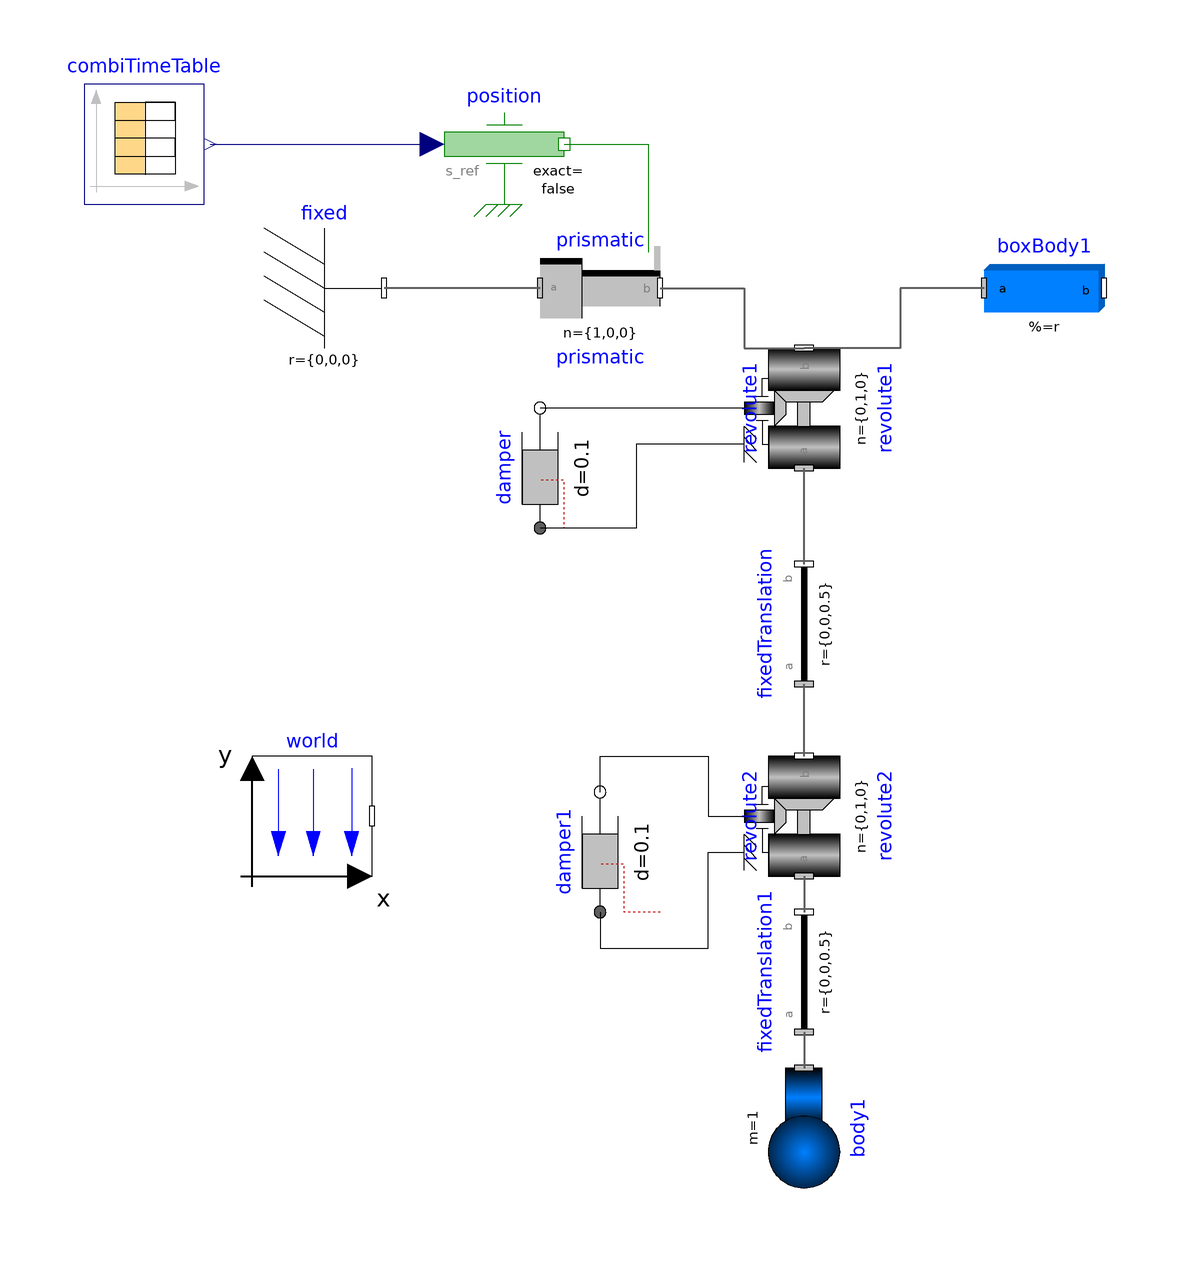

This picture is the connection diagram that the Modelica source below describes through its graphical annotations.

model ModelSwingyNotDouble
  import Modelica.Utilities.Streams;
  inner Modelica.Mechanics.MultiBody.World world(g=9.81, n(displayUnit="1") = {
      0,0,-1})
              annotation (Placement(transformation(extent={{-78,-38},{-58,-18}})));
  Modelica.Mechanics.MultiBody.Joints.Prismatic prismatic(useAxisFlange=true,
                                                          n(displayUnit="1")=
      {1,0,0}) annotation (Placement(transformation(extent={{-30,50},{-10,70}})));
  Modelica.Mechanics.MultiBody.Parts.FixedTranslation fixedTranslation(r={0,0,0.5})
    annotation (Placement(transformation(
        extent={{-10,-10},{10,10}},
        rotation=90,
        origin={14,4})));
  Modelica.Mechanics.MultiBody.Parts.BodyBox boxBody1(r={0.5,0,0}, width=0.06)
    annotation (Placement(transformation(extent={{44,50},{64,70}})));
  Modelica.Mechanics.MultiBody.Joints.Revolute revolute1(
    useAxisFlange=true,
    n(displayUnit="1") = {0,1,0},
    phi(fixed=true, start=0),
    w(fixed=true))                                               annotation (Placement(transformation(extent={{-10,-10},
            {10,10}},
        rotation=90,
        origin={14,40})));
  Modelica.Mechanics.MultiBody.Parts.Fixed fixed
    annotation (Placement(transformation(extent={{-76,50},{-56,70}})));
  Modelica.Mechanics.Rotational.Components.Damper damper(d=0.1)
    annotation (Placement(transformation(extent={{-10,-10},{10,10}},
        rotation=90,
        origin={-30,30})));
  Modelica.Mechanics.Translational.Sources.Position position(useSupport=false,
                                                             exact=false)
    annotation (Placement(transformation(extent={{-46,74},{-26,94}})));
  Modelica.Blocks.Sources.CombiTimeTable combiTimeTable(
    tableOnFile=true,                                   table=[0,0; 0.5,0.1; 1,
        0.2; 1.5,0.35; 2,0.4; 2.5,0.41; 3,0.44; 3.5,0.46; 4,0.48; 4.5,0.5; 5,
        0.51; 5.5,0.55; 6,0.6; 6.5,0.7; 7,0.71; 7.5,0.73; 8,0.8; 8.5,0.85; 9,
        0.9; 9.5,1],
    tableName="path",
    fileName=Modelica.Utilities.Files.loadResource(
        "modelica://SwingyNot/Resources/data.mat"),
                     smoothness=Modelica.Blocks.Types.Smoothness.ContinuousDerivative)
    annotation (Placement(transformation(extent={{-106,74},{-86,94}})));

  Real Result;

  Modelica.Mechanics.MultiBody.Parts.Body body1(m=1) annotation (Placement(
        transformation(
        extent={{-10,-10},{10,10}},
        rotation=-90,
        origin={14,-80})));
  Modelica.Mechanics.Rotational.Components.Damper damper1(d=0.1)
    annotation (Placement(transformation(extent={{-10,-10},{10,10}},
        rotation=90,
        origin={-20,-34})));
  Modelica.Mechanics.MultiBody.Joints.Revolute revolute2(
    useAxisFlange=true,
    n(displayUnit="1") = {0,1,0},
    phi(fixed=true, start=0),
    w(fixed=true))                                               annotation (Placement(transformation(extent={{-10,-10},
            {10,10}},
        rotation=90,
        origin={14,-28})));
  Modelica.Mechanics.MultiBody.Parts.FixedTranslation fixedTranslation1(r={0,0,0.5})
    annotation (Placement(transformation(
        extent={{-10,-10},{10,10}},
        rotation=90,
        origin={14,-54})));
equation
  connect(prismatic.frame_b, revolute1.frame_b) annotation (Line(
      points={{-10,60},{4,60},{4,50},{14,50}},
      color={95,95,95},
      thickness=0.5));
  connect(boxBody1.frame_a, revolute1.frame_b) annotation (Line(
      points={{44,60},{30,60},{30,50},{14,50}},
      color={95,95,95},
      thickness=0.5));
  connect(fixedTranslation.frame_b, revolute1.frame_a) annotation (Line(
      points={{14,14},{14,30}},
      color={95,95,95},
      thickness=0.5));
  connect(prismatic.frame_a, fixed.frame_b) annotation (Line(
      points={{-30,60},{-56,60}},
      color={95,95,95},
      thickness=0.5));
  connect(revolute1.axis, damper.flange_b)
    annotation (Line(points={{4,40},{-30,40}}, color={0,0,0}));
  connect(revolute1.support, damper.flange_a) annotation (Line(points={{4,34},{
          -14,34},{-14,20},{-30,20}}, color={0,0,0}));
  connect(position.flange, prismatic.axis) annotation (Line(points={{-26,84},{-12,
          84},{-12,66}},              color={0,127,0}));
  connect(combiTimeTable.y[1], position.s_ref) annotation (Line(points={{-85,84},
          {-48,84}},                   color={0,0,127}));

  Result=  max(1 - 0.5*cos(revolute1.phi) - 0.5*cos(revolute2.phi), Result);

  connect(revolute2.frame_b, fixedTranslation.frame_a) annotation (Line(
      points={{14,-18},{14,-6}},
      color={95,95,95},
      thickness=0.5));
  connect(damper1.flange_b, revolute2.axis) annotation (Line(points={{-20,-24},{
          -20,-18},{-2,-18},{-2,-28},{4,-28}}, color={0,0,0}));
  connect(damper1.flange_a, revolute2.support) annotation (Line(points={{-20,-44},
          {-20,-50},{-2,-50},{-2,-34},{4,-34}}, color={0,0,0}));
  connect(revolute2.frame_a, fixedTranslation1.frame_b) annotation (Line(
      points={{14,-38},{14,-44}},
      color={95,95,95},
      thickness=0.5));
  connect(fixedTranslation1.frame_a, body1.frame_a) annotation (Line(
      points={{14,-64},{14,-70}},
      color={95,95,95},
      thickness=0.5));
  annotation (Icon(coordinateSystem(preserveAspectRatio=false, extent={{-140,-100},
            {100,100}}), graphics={Text(
          extent={{-196,114},{164,-114}},
          lineColor={28,108,200},
          fillColor={0,0,127},
          fillPattern=FillPattern.None,
          textStyle={TextStyle.Bold},
          textString="2D")}),                                    Diagram(
        coordinateSystem(preserveAspectRatio=false, extent={{-140,-100},{100,100}})));
end ModelSwingyNotDouble;